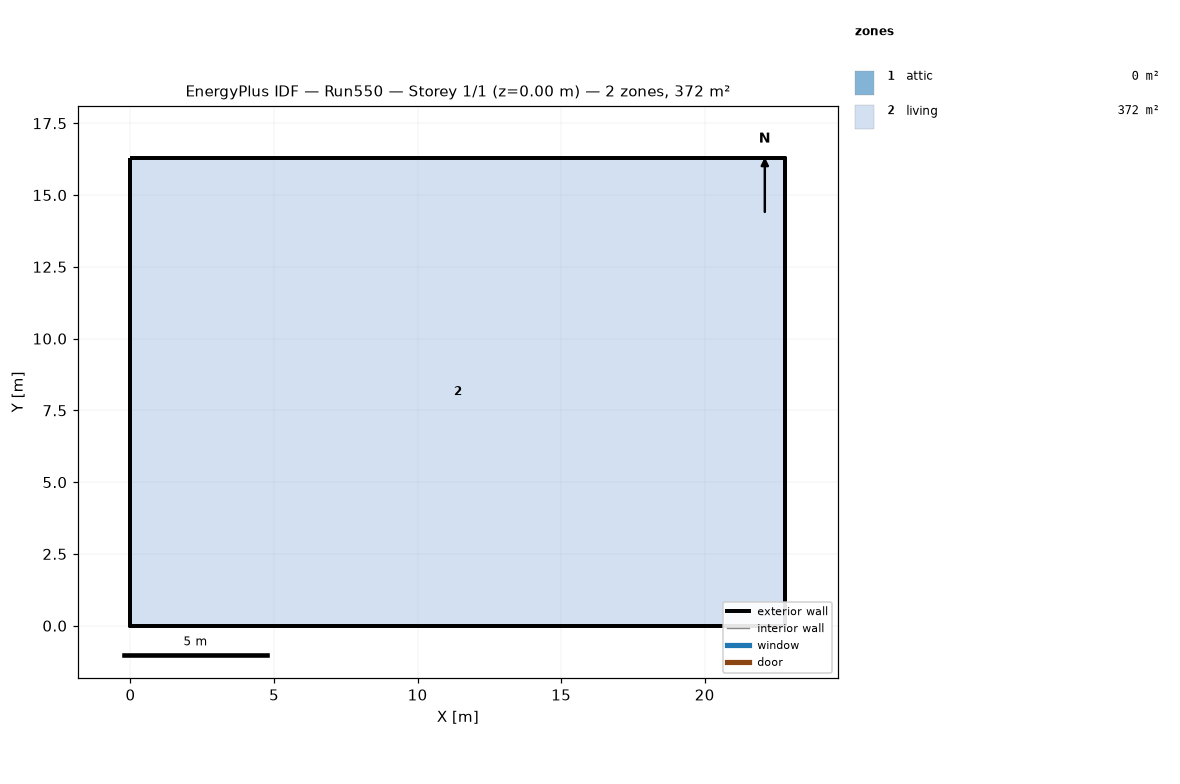
=== STOREY PLAN SPEC (per zone: floor XY polygon, exterior-wall plan segments, windows/doors) ===
zone 1: attic  (0.0 m²)
  exterior wall: (22.81, 0.00) – (22.81, 16.29) – (22.81, 8.15)  [24.4 m]
  exterior wall: (0.00, 16.29) – (0.00, 0.00) – (0.00, 8.15)  [24.4 m]
zone 2: living  (371.6 m²)
  floor: (0.00, 0.00) (0.00, 16.29) (22.81, 16.29) (22.81, 0.00)
  exterior wall: (0.00, 0.00) – (22.81, 0.00)  [22.8 m]
  exterior wall: (22.81, 0.00) – (22.81, 16.29)  [16.3 m]
  exterior wall: (22.81, 16.29) – (0.00, 16.29)  [22.8 m]
  exterior wall: (0.00, 16.29) – (0.00, 0.00)  [16.3 m]

=== DERIVED (storey summary) ===
Building: Run550
Storey: 1 of 1  (floor level z = 0.00 m)
Storey gross floor area: 371.6 m²
Zones on this storey: 2
  - attic: floor 0.0 m²; exterior wall 48.9 m (22.3 m²); WWR 0.0%
  - living: floor 371.6 m²; exterior wall 78.2 m (572.1 m²); WWR 0.0%
Zone adjacency: (none detected)